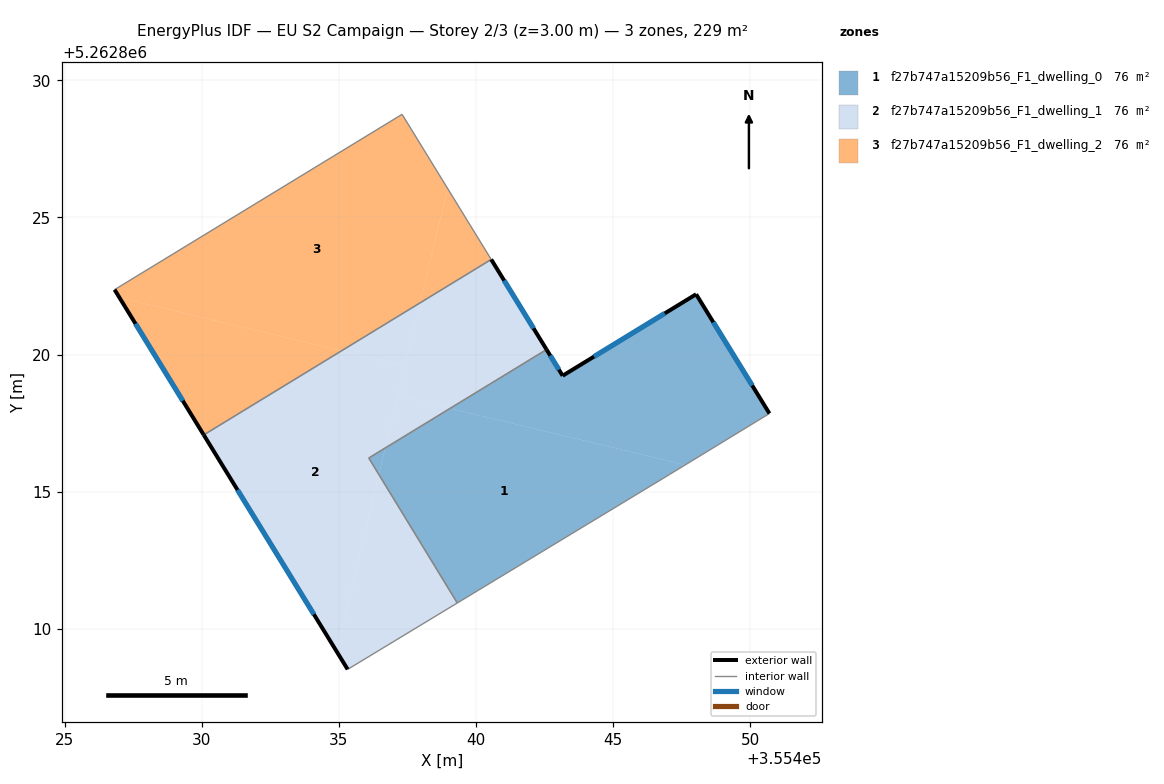
=== STOREY PLAN SPEC (per zone: floor XY polygon, exterior-wall plan segments, windows/doors) ===
zone 1: f27b747a15209b56_F1_dwelling_0  (76.2 m²)
  floor: (355447.62, 5262815.98) (355447.05, 5262815.63) (355439.32, 5262810.95) (355436.46, 5262815.63) (355436.69, 5262816.60) (355439.05, 5262818.04)
  floor: (355448.02, 5262822.20) (355450.70, 5262817.85) (355447.62, 5262815.98) (355439.05, 5262818.04) (355442.57, 5262820.18) (355443.16, 5262819.23)
  floor: (355436.69, 5262816.60) (355436.46, 5262815.63) (355436.09, 5262816.23)
  exterior wall: (355443.16, 5262819.23) – (355442.57, 5262820.18)  [1.1 m]
    window: (355443.02, 5262819.45) – (355442.71, 5262819.96)  [0.9 m²]
  exterior wall: (355448.02, 5262822.20) – (355443.16, 5262819.23)  [5.7 m]
    window: (355446.88, 5262821.50) – (355444.30, 5262819.93)  [4.8 m²]
  exterior wall: (355450.70, 5262817.85) – (355448.02, 5262822.20)  [5.1 m]
    window: (355450.07, 5262818.87) – (355448.65, 5262821.18)  [4.3 m²]
  interior walls: 4
zone 2: f27b747a15209b56_F1_dwelling_1  (76.3 m²)
  floor: (355437.41, 5262819.58) (355436.69, 5262816.60) (355436.09, 5262816.23) (355436.46, 5262815.63) (355434.91, 5262809.19) (355430.07, 5262817.07) (355435.09, 5262820.14)
  floor: (355436.46, 5262815.63) (355439.32, 5262810.95) (355435.32, 5262808.53) (355434.91, 5262809.19)
  floor: (355440.55, 5262823.47) (355442.57, 5262820.18) (355439.05, 5262818.04) (355437.15, 5262818.49) (355437.96, 5262821.89)
  floor: (355437.96, 5262821.89) (355437.41, 5262819.58) (355435.09, 5262820.14)
  floor: (355439.05, 5262818.04) (355436.69, 5262816.60) (355437.15, 5262818.49)
  exterior wall: (355430.07, 5262817.07) – (355435.32, 5262808.53)  [10.0 m]
    window: (355431.30, 5262815.06) – (355434.09, 5262810.53)  [8.5 m²]
  exterior wall: (355442.57, 5262820.18) – (355440.55, 5262823.47)  [3.9 m]
    window: (355442.10, 5262820.96) – (355441.03, 5262822.70)  [3.3 m²]
  interior walls: 4
zone 3: f27b747a15209b56_F1_dwelling_2  (76.2 m²)
  floor: (355437.30, 5262828.76) (355438.96, 5262826.06) (355437.96, 5262821.89) (355435.09, 5262820.14) (355427.00, 5262822.08) (355426.82, 5262822.37)
  floor: (355435.09, 5262820.14) (355430.07, 5262817.07) (355427.00, 5262822.08)
  floor: (355438.96, 5262826.06) (355440.55, 5262823.47) (355437.96, 5262821.89)
  exterior wall: (355426.82, 5262822.37) – (355430.07, 5262817.07)  [6.2 m]
    window: (355427.59, 5262821.12) – (355429.31, 5262818.32)  [5.2 m²]
  interior walls: 3

=== DERIVED (storey summary) ===
Building: EU S2 Campaign
Storey: 2 of 3  (floor level z = 3.00 m)
Storey gross floor area: 228.8 m²
Zones on this storey: 3
  - f27b747a15209b56_F1_dwelling_0: floor 76.2 m²; exterior wall 11.9 m (35.8 m²); 3 window(s) 10.1 m²; WWR 28.1%
  - f27b747a15209b56_F1_dwelling_1: floor 76.3 m²; exterior wall 13.9 m (41.6 m²); 2 window(s) 11.7 m²; WWR 28.1%
  - f27b747a15209b56_F1_dwelling_2: floor 76.2 m²; exterior wall 6.2 m (18.6 m²); 1 window(s) 5.2 m²; WWR 28.1%
Zone adjacency (shared interzone walls):
  - f27b747a15209b56_F1_dwelling_0 ↔ f27b747a15209b56_F1_dwelling_1
  - f27b747a15209b56_F1_dwelling_1 ↔ f27b747a15209b56_F1_dwelling_2